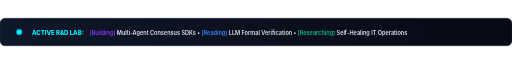
t = 0.00 s
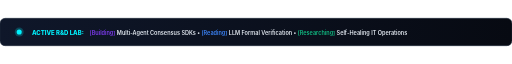
t = 0.25 s
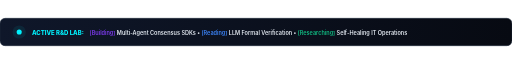
t = 0.75 s
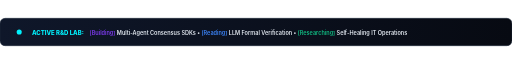
t = 1.00 s
t = 1.25 s: frame unchanged from t = 0.75 s, image omitted
t = 1.75 s: frame unchanged from t = 0.25 s, image omitted

The animated SVG that drew these frames (rendered in a browser with its animation timeline set to each time). Animation: 2 SMIL elements (animate=2); one cycle of 2.00 s, repeats indefinitely.

<svg fill="none" viewBox="0 0 1200 64" xmlns="http://www.w3.org/2000/svg">
  <defs>
    <linearGradient id="resBg" x1="0%" y1="0%" x2="100%" y2="0%">
      <stop offset="0%" stop-color="#0F172A"/>
      <stop offset="100%" stop-color="#070A12"/>
    </linearGradient>
  </defs>

  <rect width="1200" height="64" rx="12" fill="url(#resBg)" stroke="#1E293B" stroke-width="1.5"/>

  <!-- Radar Pulse -->
  <g transform="translate(45, 32)">
    <circle cx="0" cy="0" r="14" fill="#00F2FE" fill-opacity="0.15">
      <animate attributeName="r" values="8;18;8" dur="2s" repeatCount="indefinite"/>
      <animate attributeName="fill-opacity" values="0.3;0;0.3" dur="2s" repeatCount="indefinite"/>
    </circle>
    <circle cx="0" cy="0" r="6" fill="#00F2FE"/>
  </g>

  <text x="75" y="38" font-family="-apple-system, sans-serif" font-size="14" font-weight="800" fill="#00F2FE">ACTIVE R&amp;D LAB:</text>
  
  <text x="210" y="38" font-family="-apple-system, 'Fira Code', monospace" font-size="13" font-weight="600" fill="#E2E8F0">
    <tspan fill="#7C3AED">[Building]</tspan> Multi-Agent Consensus SDKs • <tspan fill="#3B82F6">[Reading]</tspan> LLM Formal Verification • <tspan fill="#10B981">[Researching]</tspan> Self-Healing IT Operations
  </text>
</svg>
